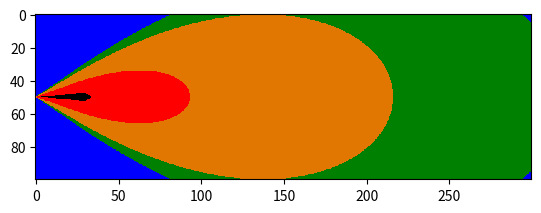

Write Python code to recreate this figure.
import numpy
from math import pi, sqrt
import matplotlib.pyplot as plt
import matplotlib as mpl

X = 300                                 # Границы расчётной области
Y = 100


def c_m(M, H, D, w):  # Расчёт максимальной концентрации. Принимает на вход мощность выброса (М), высоту источника (H),
                        # диаметр устья(D), скорость выхода ГВС (w)

    v = ((pi*D**2)/4)*w                 # расчёт объёмного расхода ГВС
    print('V: %s' % v)
    F = 1                               # Коэффициент оседания 1 для газа. 2 для мелкодисперсных аэрозолей
    dT = 10                            # Разница температур ГВС и окружающей среды
    A = 140                             # Коэффициент стратификации. Принят для Москвы и области.
    f = 1000 * ((w**2)*D)/((H**2)*dT)   # вспомогательные
    vm = 0.65 * ((v*dT)/H)**(1/3)       #    параметры, характеризующие источник
    vm2 = 1.3 * (w * D)/H               #                для рассчёта опасной скорости ветра
    fe = 800 * (vm2**3)
    print('f: %s' % f)                  #                       и коэффициентов m и n в конечной формуле
    print('fe: %s' % fe)
    print('vm: %s' % vm)
    print('vm2: %s' % vm2)
    if f < 100:
        m = 1/(0.67 + 0.1*sqrt(f) + 0.34*(f**(1/3)))
    else:
        m = 1.47/(f**(1/3))
    print('m: %s' % m)
    if vm >= 2:
        n = 1
    elif vm >= 0.5:
        n = 0.532*(vm**2) - 2.13*vm + 3.13
    else:
        n = 4.4*vm
    print('n: %s' % n)
    if f >= 100 and vm2 >= 0.5:
        K = D/8*v
        Cm = ((A*M*n*F)/(H**(4/3)))*K
    elif f < 100 and vm2 < 0.5:
        m = m * 2.86
        Cm = (A * M * m * F) / (H**(7/3))
    elif f >= 100 and vm2 < 0.5:
        m = 0.9
        Cm = (A * M * m * F) / (H ** (7 / 3))
    else:
        Cm = (A*M*m*n*F)/(H**2 *((v*dT)**(1/3)))

    if f >= 100:
        if vm2 < 0.5:
            um = 0.5
            d = 5.7
        elif vm2 <= 2:
            d = 11.4 * vm2
            um = vm
        else:
            d = 16 * sqrt(vm2)
            um = 2.2 * vm2
    else:
        if vm2 < 0.5:
            d = 2.48 * (1 + 0.28*(fe**(1/3)))
            um = 0.5
        elif vm2 <= 2:
            d = 4.95 * vm * (1 + 0.28 * (f**(1/3)))
            um = vm
        else:
            d = 7 * sqrt(vm) * (1 + 0.28 * (f ** (1 / 3)))
            um = vm * (1 + 0.12*sqrt(f))
    print('Cm: %s' % Cm)
    print('d: %s' % d)
    print('um: %s' % um)
    return Cm, um, d


def Pollution_ond (x0, y0, H, Cm, um, d = 6 ):  # Собственно рассчёт рассеивания. Вычисление концентрации по оси факела
                                                # с последующим расчётом в точках, перпендиклярным оси
    Num = numpy.zeros((Y, X))
    F = 1
    Xm = ((5-F)/4)*d*H
    print('Xm: %s' % Xm)
    for j in range(x0+1, X):
        dx = j - x0
        if dx/Xm <= 1:
            if H >= 2 and H < 11:
                S = 0.125 * (10 - H) + 0.125 * (H - 2)
            else:
                S = 3*(dx/Xm)**4 - 8*(dx/Xm)**3 + 6*(dx/Xm)**2
        elif dx/Xm <= 8:
            S = 1.113/(0.13*(dx/Xm)**2 + 1)
        elif dx/Xm > 8 and dx/Xm <= 100:
            if F <= 1.5:
                S = (dx/Xm)/(3.556*(dx/Xm)**2 - 35.2*(dx/Xm) + 120)
            else:
                S = 1 / (0.1 * (dx / Xm) ** 2 + 2.456 * (dx / Xm) - 17.8)
        else:
            if F <= 1.5:
                S = 144.3 *(dx/Xm)**(-7/3)
            else:
                S = 37.76 *(dx/Xm)**(-7/3)
        Num[y0, j] = (Cm * S)/0.2

        for i in range(Y):
            dy = i - y0
            if um <= 5:
                ty = (um*(dy**2))/(dx**2)
            else:
                ty = (5*(dy**2))/(dx**2)
            S = ((1+5*ty+12.8*ty**2+17*ty**3+45.1*ty**4)**2)**(-1)
            if i != y0:
                Num[i, j] = Num[y0, j] * S
    return Num


tau = c_m(0.511, 5, 0.2, 10)

o1 = Pollution_ond(0, 50, 5, tau[0], tau[1], tau[2])

# o2 = Pollution_ond(0, 60, 1, tau[0], tau[1], d)
# o3 = o1+o2
plt.figure()
cmap = mpl.colors.ListedColormap(['blue', 'green', 'xkcd:pumpkin', 'red', 'black'])
bounds = [0.1, 0.5, 1, tau[0]/0.2/2, tau[0]/0.2-0.25, tau[0]/0.2]
norm = mpl.colors.BoundaryNorm(bounds, cmap.N)
plt.imshow(o1, cmap=cmap, norm=norm)
plt.show()